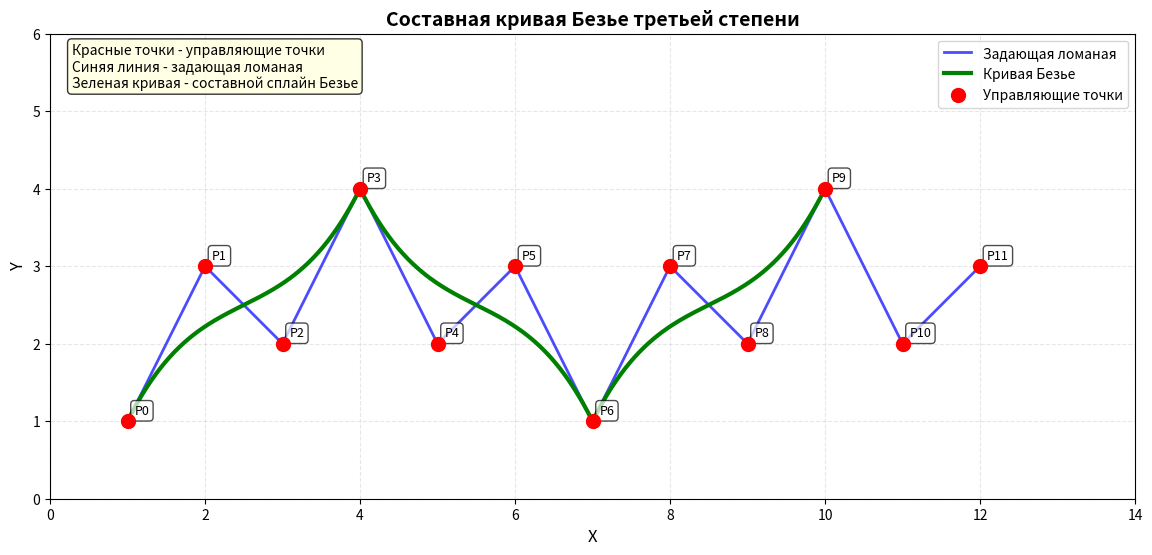
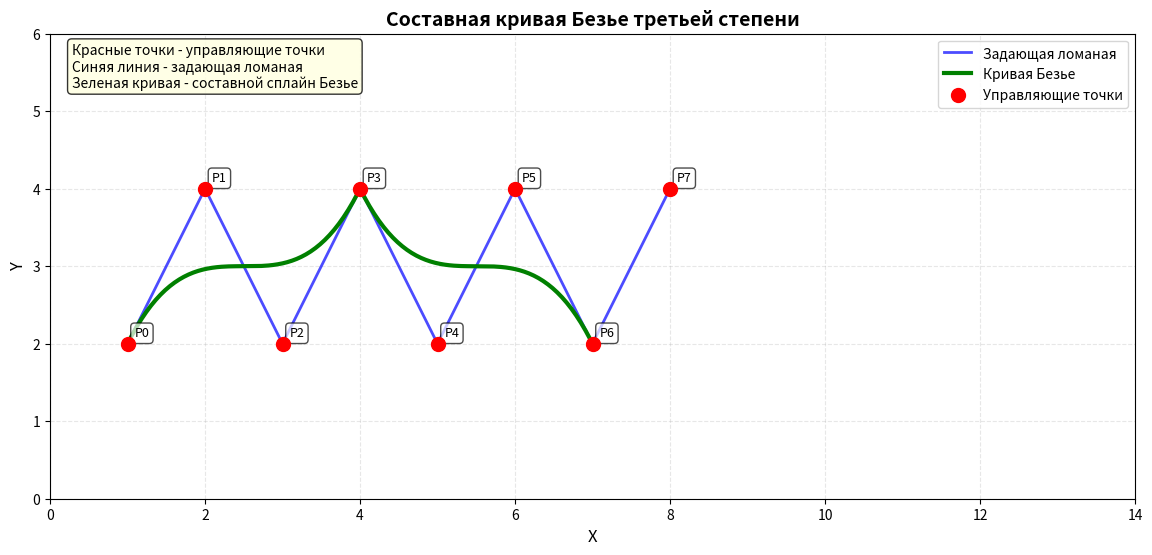
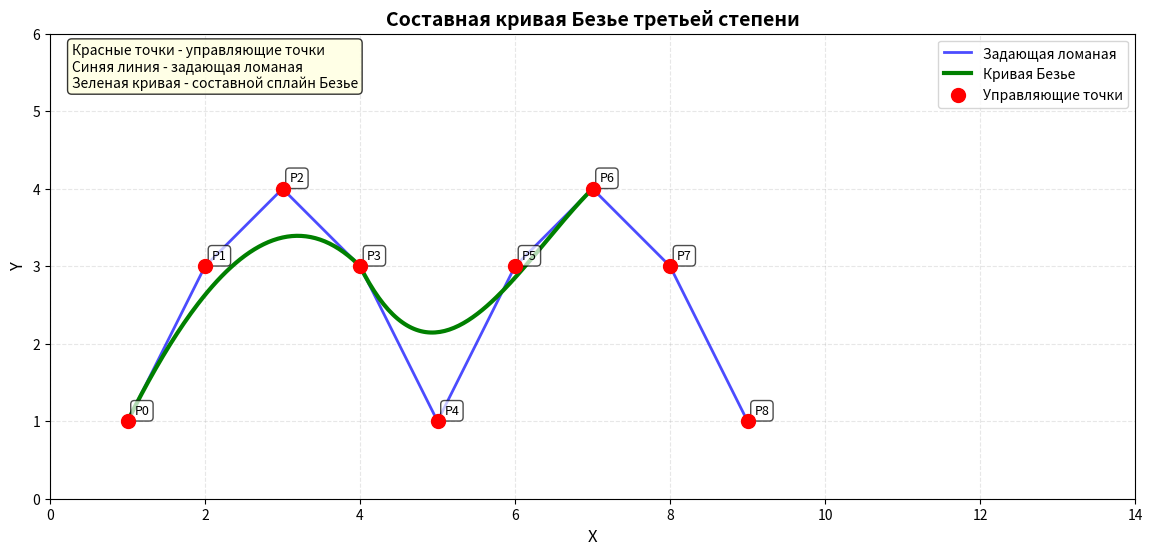
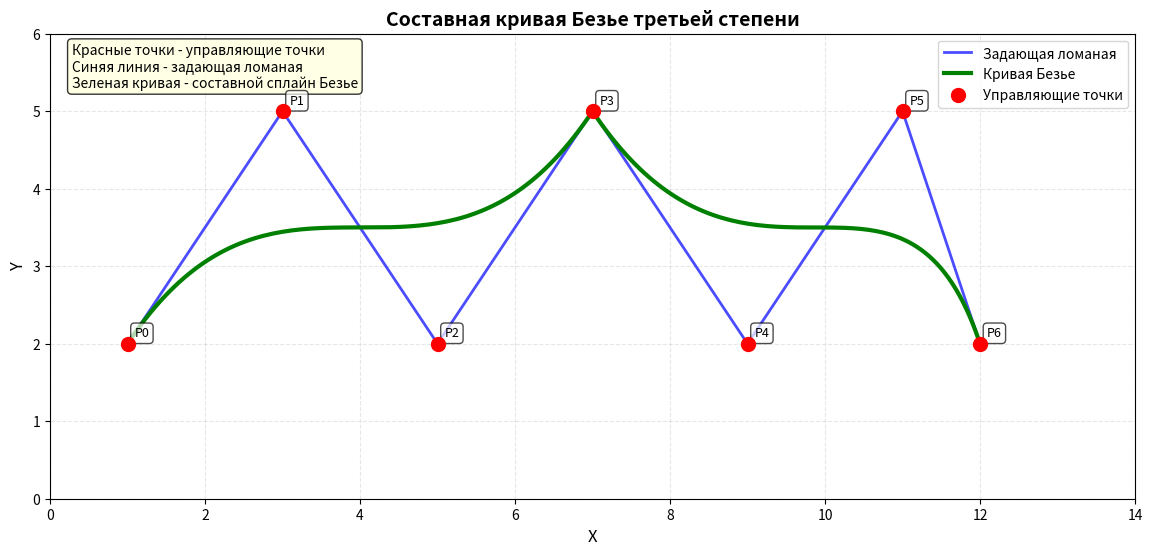

The matplotlib source for these figures, in order:
import numpy as np
import matplotlib
# Устанавливаем неинтерактивный бэкенд Agg для сохранения в файлы
matplotlib.use('Agg')
import matplotlib.pyplot as plt
from matplotlib.patches import Polygon
import matplotlib.patches as mpatches
import os
from datetime import datetime

# Проверяем наличие scipy для комбинаторики
try:
    from scipy.special import comb
    SCIPY_AVAILABLE = True
except ImportError:
    SCIPY_AVAILABLE = False
    print("Scipy не установлен. Используется простая реализация comb.")
    
    def comb(n, k):
        """Простая реализация биномиального коэффициента"""
        if k < 0 or k > n:
            return 0
        k = min(k, n - k)
        result = 1
        for i in range(1, k + 1):
            result = result * (n - k + i) // i
        return result


class BezierCurveEditor:
    def __init__(self, save_to_file=True):
        # Исходные точки задающей ломаной (минимум 10 точек)
        self.control_points = np.array([
            [1, 1],   # P0
            [2, 3],   # P1
            [3, 2],   # P2
            [4, 4],   # P3
            [5, 2],   # P4
            [6, 3],   # P5
            [7, 1],   # P6
            [8, 3],   # P7
            [9, 2],   # P8
            [10, 4],  # P9
            [11, 2],  # P10
            [12, 3]   # P11 (12 точек для демонстрации)
        ])
        
        # Создаем папку для сохранения изображений
        self.output_dir = "bezier_output"
        if not os.path.exists(self.output_dir):
            os.makedirs(self.output_dir)
        
        # Параметры кривой Безье
        self.t_values = np.linspace(0, 1, 100)
        
        # Создаем фигуру и оси
        self.fig, self.ax = plt.subplots(figsize=(14, 8))
        
        # Настройка отображения
        self.setup_plot()
        
        # Отрисовка кривой
        self.update_plot()
        
        # Сохраняем изображение
        if save_to_file:
            self.save_current_plot("initial_curve.png")
    
    def setup_plot(self):
        """Настройка внешнего вида графика"""
        self.ax.set_xlim(0, 14)
        self.ax.set_ylim(0, 6)
        self.ax.set_aspect('equal')
        self.ax.grid(True, alpha=0.3, linestyle='--')
        self.ax.set_xlabel('X', fontsize=12)
        self.ax.set_ylabel('Y', fontsize=12)
        self.ax.set_title('Составная кривая Безье третьей степени', fontsize=14, fontweight='bold')
        
        # Добавляем информацию
        info_text = 'Красные точки - управляющие точки\nСиняя линия - задающая ломаная\nЗеленая кривая - составной сплайн Безье'
        self.ax.text(0.02, 0.98, info_text, transform=self.ax.transAxes, 
                    verticalalignment='top', fontsize=10,
                    bbox=dict(boxstyle='round', facecolor='lightyellow', alpha=0.8))
    
    def bernstein_poly(self, i, n, t):
        """Полином Бернштейна"""
        return comb(n, i) * (t**i) * ((1 - t)**(n - i))
    
    def bezier_curve_segment(self, points, t):
        """
        Вычисление точки на кривой Безье по заданным управляющим точкам
        points - массив из 4 точек (для кривой третьей степени)
        """
        n = len(points) - 1
        point = np.zeros(2)
        for i in range(len(points)):
            point += points[i] * self.bernstein_poly(i, n, t)
        return point
    
    def compute_composite_bezier(self):
        """
        Вычисление составной кривой Безье третьей степени
        """
        bezier_points = []
        
        # Проходим по всем сегментам (каждые 4 точки образуют один сегмент Безье)
        for i in range(0, len(self.control_points) - 3, 3):
            segment_points = self.control_points[i:i+4]
            
            # Проверяем, что у нас достаточно точек для сегмента
            if len(segment_points) == 4:
                segment_curve = []
                for t in self.t_values:
                    point = self.bezier_curve_segment(segment_points, t)
                    segment_curve.append(point)
                bezier_points.extend(segment_curve)
        
        return np.array(bezier_points)
    
    def update_plot(self):
        """Обновление отображения"""
        self.ax.clear()
        self.setup_plot()
        
        # Вычисляем составную кривую Безье
        bezier_points = self.compute_composite_bezier()
        
        # Отрисовка задающей ломаной
        self.ax.plot(self.control_points[:, 0], self.control_points[:, 1], 
                    'b-', linewidth=2, alpha=0.7, label='Задающая ломаная')
        
        # Отрисовка кривой Безье
        if len(bezier_points) > 0:
            self.ax.plot(bezier_points[:, 0], bezier_points[:, 1], 
                        'g-', linewidth=3, label='Кривая Безье')
        
        # Отрисовка управляющих точек
        self.ax.scatter(self.control_points[:, 0], self.control_points[:, 1], 
                       color='red', s=100, zorder=5, label='Управляющие точки')
        
        # Подписываем точки
        for i, (x, y) in enumerate(self.control_points):
            self.ax.annotate(f'P{i}', (x, y), xytext=(5, 5), 
                           textcoords='offset points', fontsize=9,
                           bbox=dict(boxstyle='round,pad=0.3', facecolor='white', alpha=0.7))
        
        self.ax.legend(loc='upper right')
    
    def save_current_plot(self, filename=None):
        """Сохранение текущего графика в файл"""
        if filename is None:
            # Генерируем имя файла на основе времени
            timestamp = datetime.now().strftime("%Y%m%d_%H%M%S")
            num_points = len(self.control_points)
            filename = f"bezier_curve_{num_points}points_{timestamp}.png"
        
        filepath = os.path.join(self.output_dir, filename)
        self.fig.savefig(filepath, dpi=150, bbox_inches='tight')
        print(f"График сохранен: {filepath}")
        return filepath


class BezierCurveGenerator:
    """Класс для генерации различных кривых Безье"""
    
    def __init__(self):
        self.output_dir = "bezier_generated"
        if not os.path.exists(self.output_dir):
            os.makedirs(self.output_dir)
    
    def generate_example_curves(self):
        """Генерация примеров различных кривых Безье"""
        
        # Пример 1: Простая симметричная кривая
        points1 = np.array([
            [1, 1], [2, 4], [3, 1], [4, 4], [5, 1], [6, 4], [7, 1]
        ])
        self.save_bezier_curve(points1, "symmetrical_curve.png", "Симметричная кривая")
        
        # Пример 2: Кривая с петлей
        points2 = np.array([
            [1, 2], [3, 5], [5, 2], [7, 5], [9, 2], [11, 5]
        ])
        self.save_bezier_curve(points2, "looping_curve.png", "Кривая с петлями")
        
        # Пример 3: Плавная кривая
        points3 = np.array([
            [1, 1], [2, 3], [3, 3], [4, 2], [5, 3], [6, 4], [7, 3], [8, 2]
        ])
        self.save_bezier_curve(points3, "smooth_curve.png", "Плавная кривая")
        
        # Пример 4: Кривая с резкими изменениями
        points4 = np.array([
            [1, 1], [2, 5], [3, 1], [4, 5], [5, 1], [6, 5], [7, 1], [8, 5]
        ])
        self.save_bezier_curve(points4, "sharp_curve.png", "Кривая с резкими изменениями")
        
        print("Все примеры кривых сгенерированы!")
    
    def save_bezier_curve(self, control_points, filename, title):
        """Сохранение кривой Безье в файл"""
        fig, ax = plt.subplots(figsize=(12, 6))
        
        # Настройка отображения
        ax.set_xlim(0, 12)
        ax.set_ylim(0, 6)
        ax.set_aspect('equal')
        ax.grid(True, alpha=0.3, linestyle='--')
        ax.set_xlabel('X', fontsize=12)
        ax.set_ylabel('Y', fontsize=12)
        ax.set_title(f'{title}', fontsize=14, fontweight='bold')
        
        # Вычисление кривой Безье
        bezier_points = self.compute_bezier_curve(control_points)
        
        # Отрисовка задающей ломаной
        ax.plot(control_points[:, 0], control_points[:, 1], 
                'b-', linewidth=2, alpha=0.7, label='Задающая ломаная')
        
        # Отрисовка кривой Безье
        if len(bezier_points) > 0:
            ax.plot(bezier_points[:, 0], bezier_points[:, 1], 
                    'g-', linewidth=3, label='Кривая Безье')
        
        # Отрисовка управляющих точек
        ax.scatter(control_points[:, 0], control_points[:, 1], 
                   color='red', s=100, zorder=5, label='Управляющие точки')
        
        # Подписываем точки
        for i, (x, y) in enumerate(control_points):
            ax.annotate(f'P{i}', (x, y), xytext=(5, 5), 
                       textcoords='offset points', fontsize=9,
                       bbox=dict(boxstyle='round,pad=0.3', facecolor='white', alpha=0.7))
        
        ax.legend(loc='upper right')
        
        # Сохранение
        filepath = os.path.join(self.output_dir, filename)
        fig.savefig(filepath, dpi=150, bbox_inches='tight')
        plt.close(fig)
        print(f"Сохранено: {filepath}")
    
    def compute_bezier_curve(self, control_points, num_points=100):
        """Вычисление составной кривой Безье"""
        t_values = np.linspace(0, 1, num_points)
        bezier_points = []
        
        for i in range(0, len(control_points) - 3, 3):
            segment_points = control_points[i:i+4]
            if len(segment_points) == 4:
                segment_curve = []
                for t in t_values:
                    point = self.bezier_point(segment_points, t)
                    segment_curve.append(point)
                bezier_points.extend(segment_curve)
        
        return np.array(bezier_points)
    
    def bezier_point(self, points, t):
        """Вычисление точки на кривой Безье"""
        n = len(points) - 1
        point = np.zeros(2)
        for i in range(len(points)):
            point += points[i] * self.bernstein(i, n, t)
        return point
    
    def bernstein(self, i, n, t):
        """Полином Бернштейна"""
        return comb(n, i) * (t**i) * ((1 - t)**(n - i))


def generate_with_different_point_counts():
    """Генерация кривых с разным количеством точек"""
    print("Генерация кривых с разным количеством точек...")
    
    output_dir = "bezier_point_counts"
    if not os.path.exists(output_dir):
        os.makedirs(output_dir)
    
    # Базовые точки
    base_points = np.array([
        [1, 2], [2, 4], [3, 2], [4, 4], [5, 2], [6, 4], [7, 2], [8, 4], [9, 2], [10, 4]
    ])
    
    # Кривые с разным количеством точек
    point_counts = [4, 7, 10, 13, 16]
    
    for count in point_counts:
        # Берем первые count точек из базового набора
        points = base_points[:min(count, len(base_points))]
        
        # Если нужно больше точек, дублируем с небольшим смещением
        while len(points) < count:
            last_points = points[-3:]
            new_points = last_points + np.array([1, 0])
            points = np.vstack([points, new_points])
        
        fig, ax = plt.subplots(figsize=(12, 6))
        
        # Настройка
        ax.set_xlim(0, max(15, count))
        ax.set_ylim(0, 6)
        ax.set_aspect('equal')
        ax.grid(True, alpha=0.3)
        ax.set_title(f'Кривая Безье с {count} точками', fontsize=14)
        
        # Вычисление кривой
        t_values = np.linspace(0, 1, 100)
        bezier_points = []
        
        for i in range(0, len(points) - 3, 3):
            segment = points[i:i+4]
            if len(segment) == 4:
                segment_curve = []
                for t in t_values:
                    n = 3
                    point = np.zeros(2)
                    for j in range(4):
                        point += segment[j] * comb(n, j) * (t**j) * ((1 - t)**(n - j))
                    segment_curve.append(point)
                bezier_points.extend(segment_curve)
        
        bezier_points = np.array(bezier_points)
        
        # Отрисовка
        ax.plot(points[:, 0], points[:, 1], 'b-', linewidth=2, alpha=0.7, label='Ломаная')
        if len(bezier_points) > 0:
            ax.plot(bezier_points[:, 0], bezier_points[:, 1], 'g-', linewidth=3, label='Безье')
        ax.scatter(points[:, 0], points[:, 1], color='red', s=80, zorder=5)
        
        ax.legend()
        
        # Сохранение
        filename = f"bezier_{count}_points.png"
        filepath = os.path.join(output_dir, filename)
        fig.savefig(filepath, dpi=150, bbox_inches='tight')
        plt.close(fig)
        print(f"Сохранено: {filepath}")
    
    print("Готово!")


# Запуск программы
if __name__ == "__main__":
    # print("=" * 60)
    # print("ГЕНЕРАТОР КРИВЫХ БЕЗЬЕ")
    # print("=" * 60)
    # print("\nВыберите режим работы:")
    # print("1. Сохранить один график с текущими параметрами")
    # print("2. Сгенерировать примеры различных кривых")
    # print("3. Сгенерировать кривые с разным количеством точек")
    # print("4. Сохранить несколько вариантов с разными наборами точек")
    
    # choice = input("\nВведите номер режима (1-4): ").strip()
    
    # if choice == "1":
    #     print("\nСохранение графика с текущими параметрами...")
    #     app = BezierCurveEditor(save_to_file=True)
    #     plt.close(app.fig)
    #     print(f"График сохранен в папку '{app.output_dir}'")
        
    # elif choice == "2":
    #     print("\nГенерация примеров различных кривых...")
    #     generator = BezierCurveGenerator()
    #     generator.generate_example_curves()
        
    # elif choice == "3":
    #     print("\nГенерация кривых с разным количеством точек...")
    #     generate_with_different_point_counts()
        
    # elif choice == "4":
    #     print("\nСохранение нескольких вариантов...")
        
    #     # Создаем несколько экземпляров с разными наборами точек
    #     variations = [
    #         ("стандартный", None),  # используем точки по умолчанию
    #         ("волна", np.array([[1,2], [2,4], [3,2], [4,4], [5,2], [6,4], [7,2], [8,4]])),
    #         ("горка", np.array([[1,1], [2,3], [3,4], [4,3], [5,1], [6,3], [7,4], [8,3], [9,1]])),
    #         ("петля", np.array([[1,2], [3,5], [5,2], [7,5], [9,2], [11,5]]))
    #     ]
        
    #     for name, points in variations:
    #         app = BezierCurveEditor(save_to_file=False)
    #         if points is not None:
    #             app.control_points = points
    #         app.update_plot()
    #         app.save_current_plot(f"bezier_variation_{name}.png")
    #         plt.close(app.fig)
    #         print(f"Вариант '{name}' сохранен")
    
    # else:
    #     print("\nНеверный выбор. Сохраняю график по умолчанию...")
    #     app = BezierCurveEditor(save_to_file=True)
    #     plt.close(app.fig)
    print("\nСохранение нескольких вариантов...")
        
    # Создаем несколько экземпляров с разными наборами точек
    variations = [
        ("стандартный", None),  # используем точки по умолчанию
        ("волна", np.array([[1,2], [2,4], [3,2], [4,4], [5,2], [6,4], [7,2], [8,4]])),
        ("горка", np.array([[1,1], [2,3], [3,4], [4,3], [5,1], [6,3], [7,4], [8,3], [9,1]])),
        ("петля", np.array([[1,2], [3,5], [5,2], [7,5], [9,2], [11,5],[12,2]]))
    ]
    
    for name, points in variations:
        app = BezierCurveEditor(save_to_file=False)
        if points is not None:
            app.control_points = points
        app.update_plot()
        app.save_current_plot(f"bezier_variation_{name}.png")
        plt.close(app.fig)
        print(f"Вариант '{name}' сохранен")
    
    print("\nГотово! Все изображения сохранены в соответствующие папки.")
